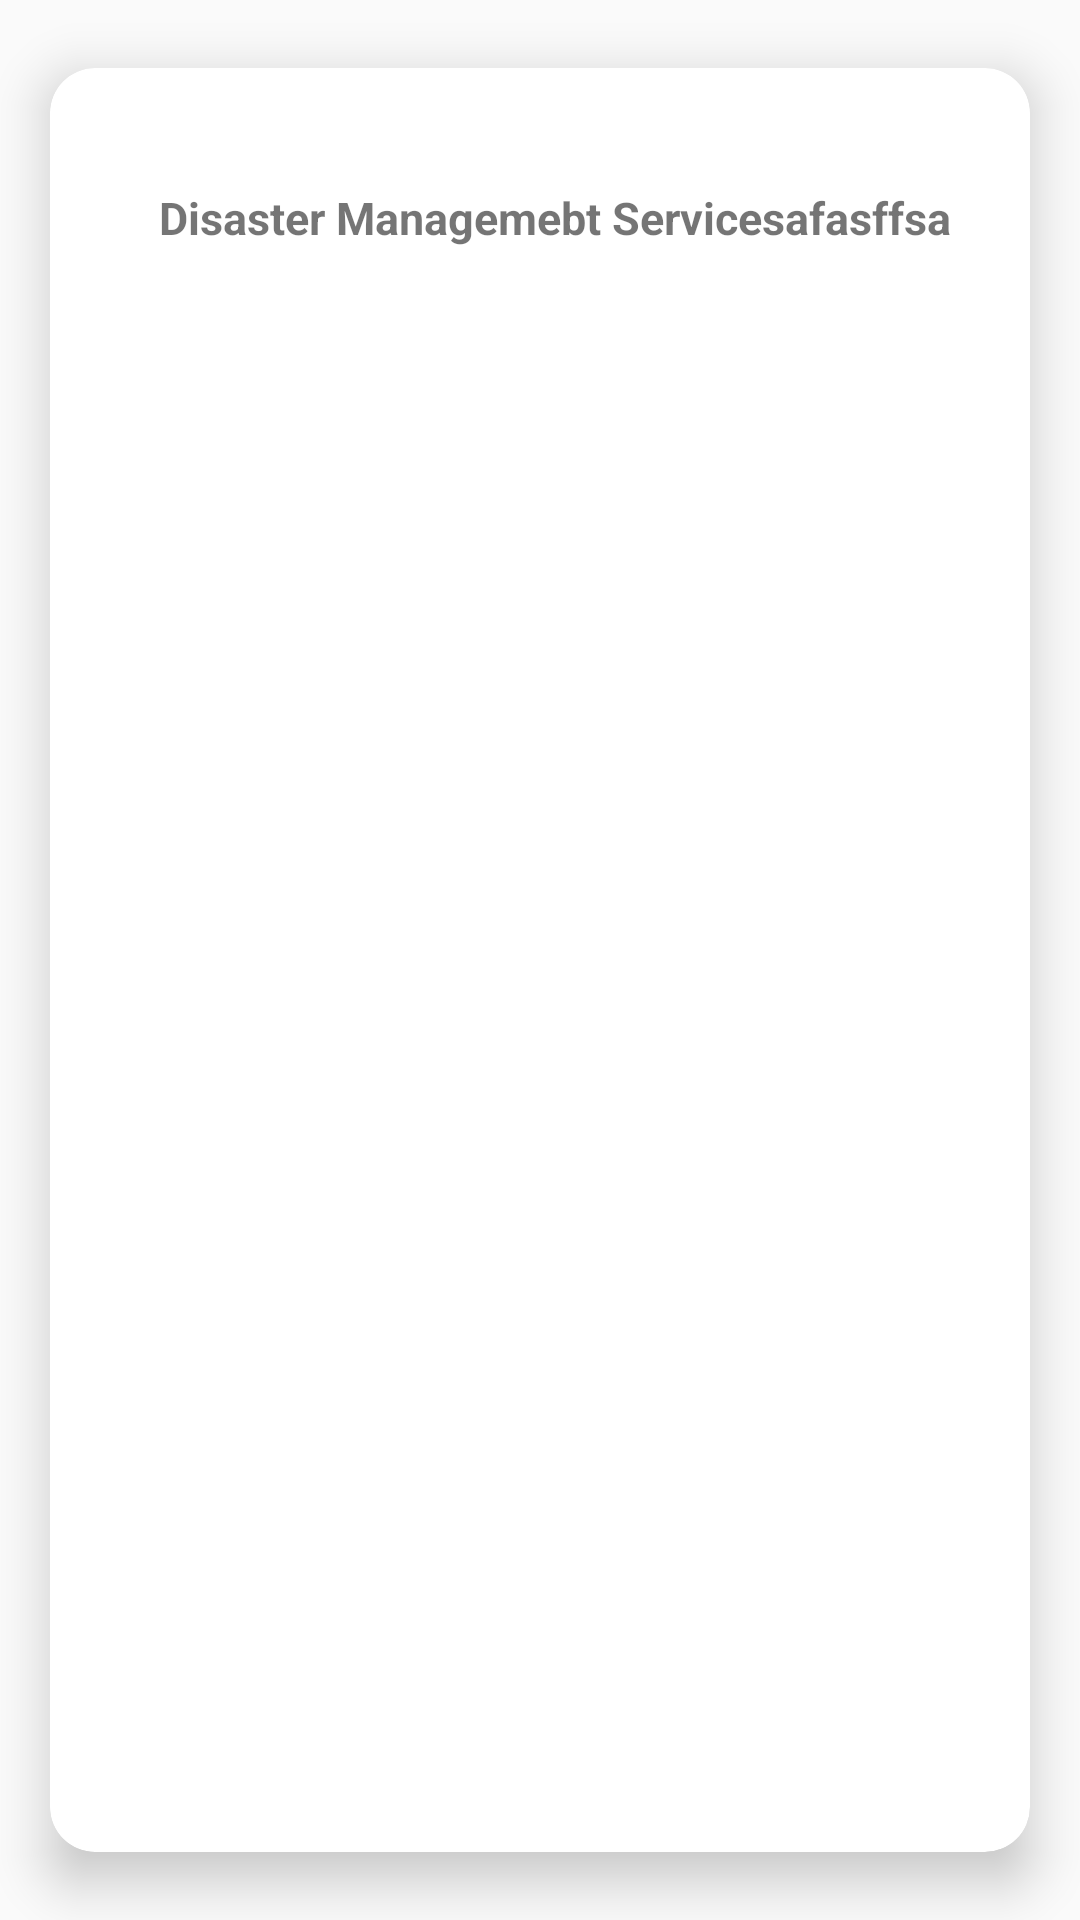

Reconstruct the res/layout file that produces this screen, plus the resources it refers to.
<!-- AndroidManifest.xml: application theme AppTheme -->
<!-- res/layout/more_layout.xml -->
<?xml version="1.0" encoding="utf-8"?>

<androidx.cardview.widget.CardView xmlns:android="http://schemas.android.com/apk/res/android"

    android:layout_width="match_parent"
    android:layout_height="130dp"
    xmlns:app="http://schemas.android.com/apk/res-auto"



    app:cardElevation="10dp"
    app:cardCornerRadius="15dp"

    android:layout_margin="5dp"
    app:cardBackgroundColor="@color/cardview_light_background"
    android:clickable="false"
    android:foreground="?android:attr/selectableItemBackground"
    app:cardMaxElevation="12dp"
    app:cardUseCompatPadding="true"
    app:cardPreventCornerOverlap="true"
    android:backgroundTint="@color/cardview_light_background"

    >
    <LinearLayout
        xmlns:android="http://schemas.android.com/apk/res/android"
        android:layout_width="match_parent"
        android:layout_height="100dp"
        android:gravity="center"
        android:orientation="horizontal">



        <TextView
            android:layout_marginLeft="10dp"
            android:layout_weight="1"
            android:layout_width="0dp"
            android:layout_height="80dp"

            android:text="Disaster Managemebt Servicesafasffsa"
            android:textStyle="bold"
            android:textSize="15sp"
            android:gravity="center"
            android:maxLines="3"
            android:lines="3"
            android:layout_gravity="center_vertical"

            android:id="@+id/morecard"
            ></TextView>






    </LinearLayout>

</androidx.cardview.widget.CardView>
<!-- resources referenced by this layout -->
<resources>
  <style name="AppTheme" parent="Theme.AppCompat.Light.DarkActionBar">
          <item name="colorPrimary">@color/colorPrimary</item>
          <item name="colorPrimaryDark">@color/colorPrimaryDark</item>
          <item name="colorAccent">@color/colorAccent</item>
      </style>
  <!-- not gathered from this repository: default colours our renderer supplied (Android Studio template values) -->
  <color name="colorPrimary">#FF6200EE</color>
  <color name="colorPrimaryDark">#FF3700B3</color>
  <color name="colorAccent">#FF03DAC5</color>
</resources>
